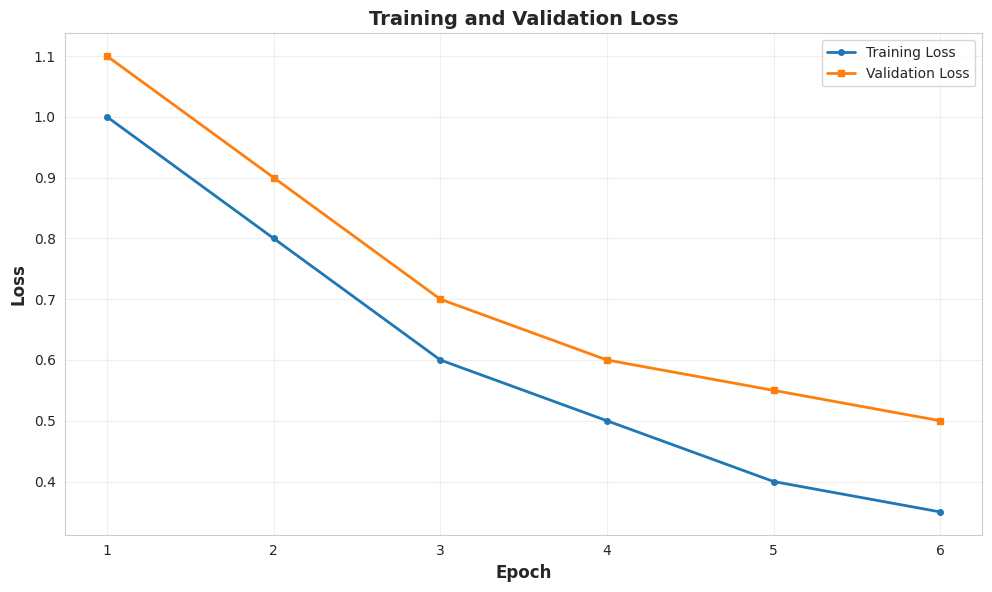
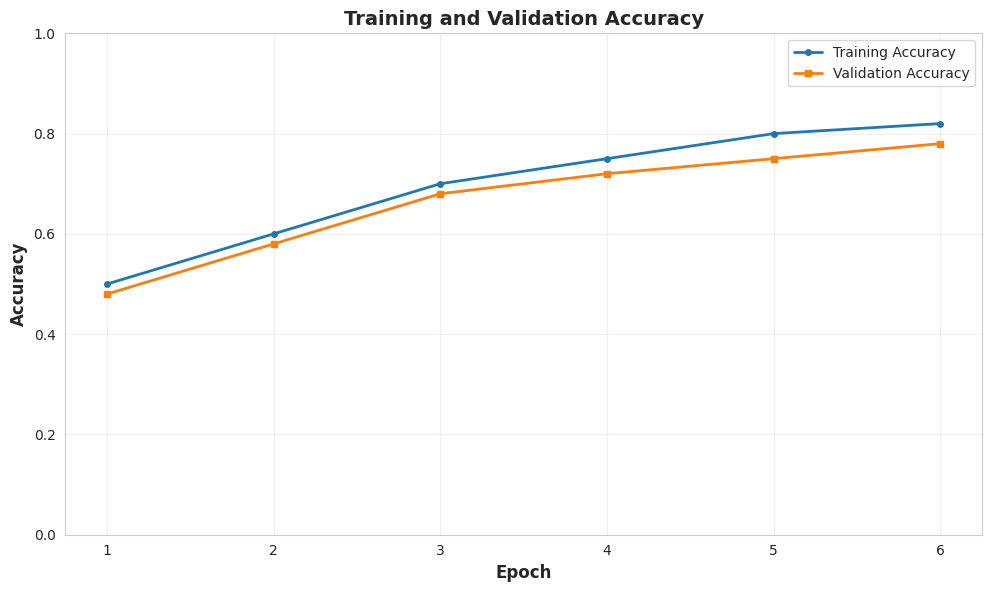
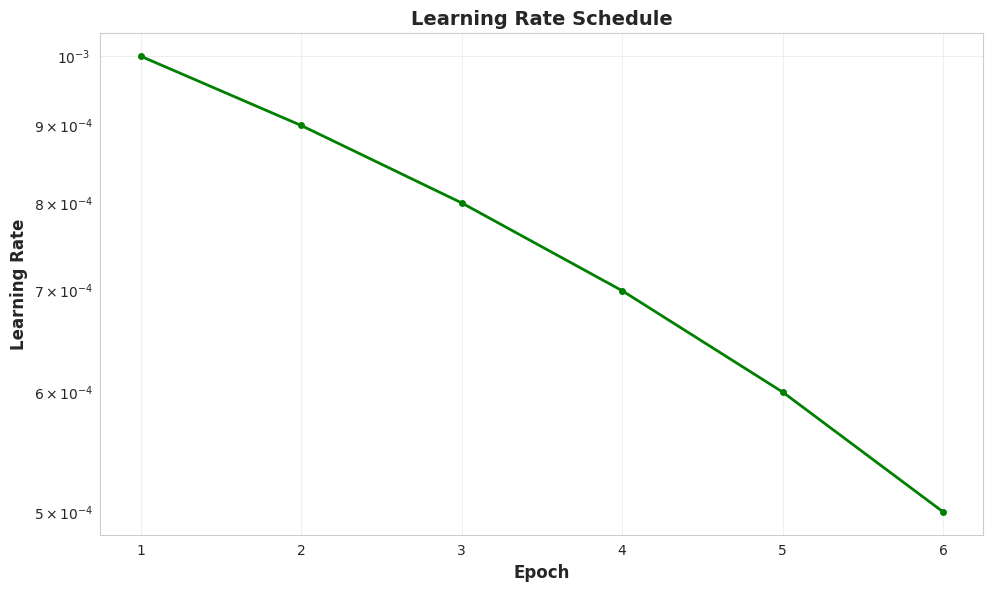
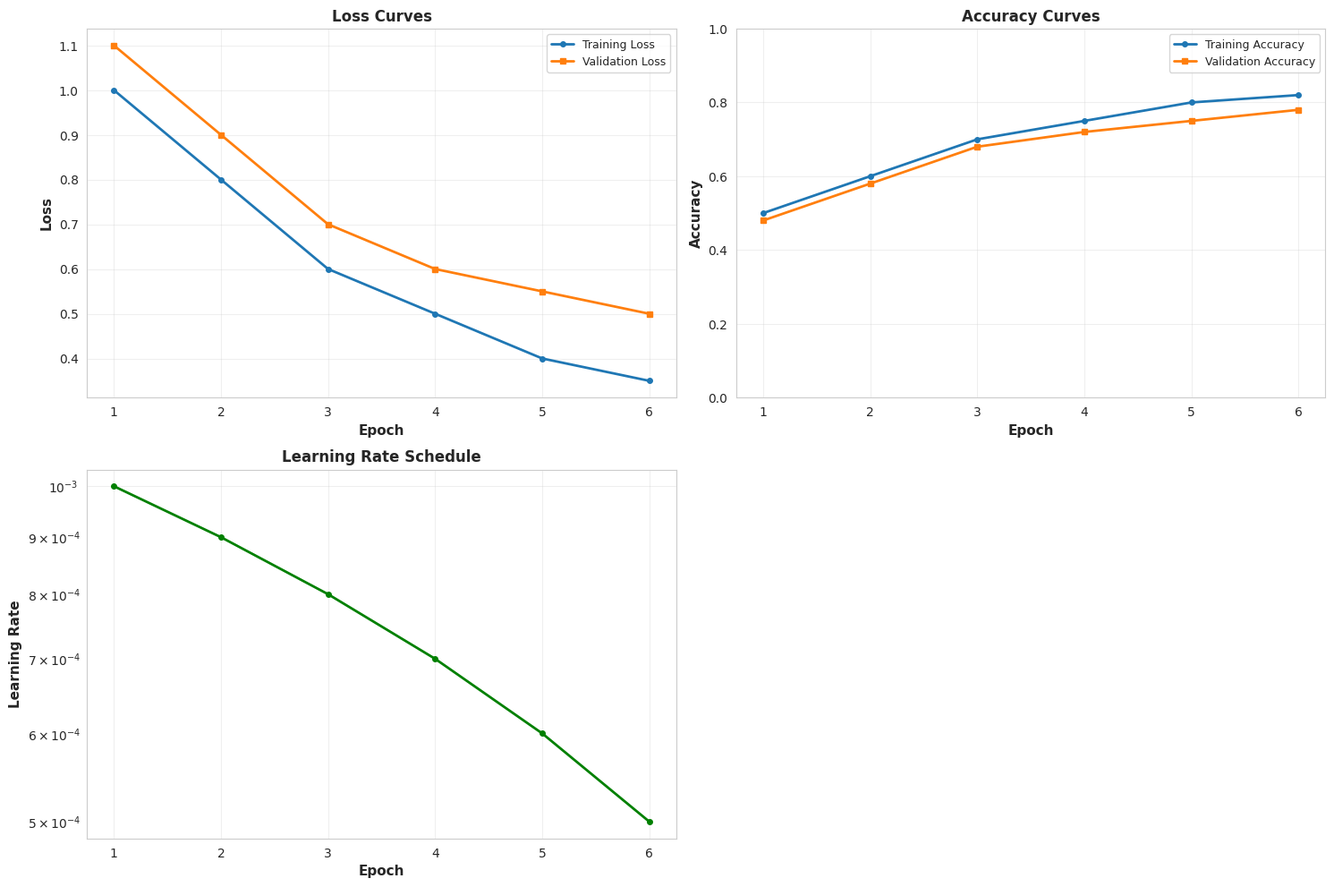
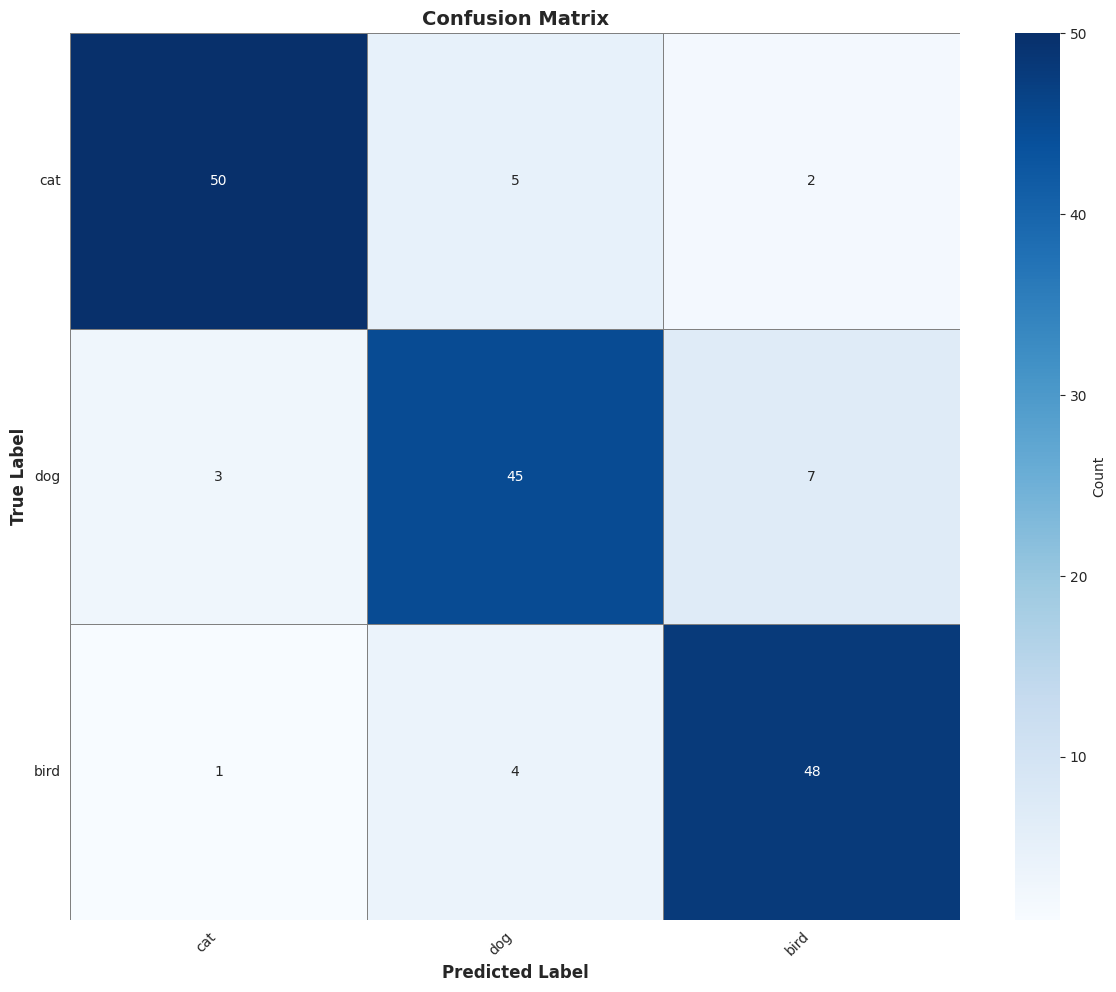
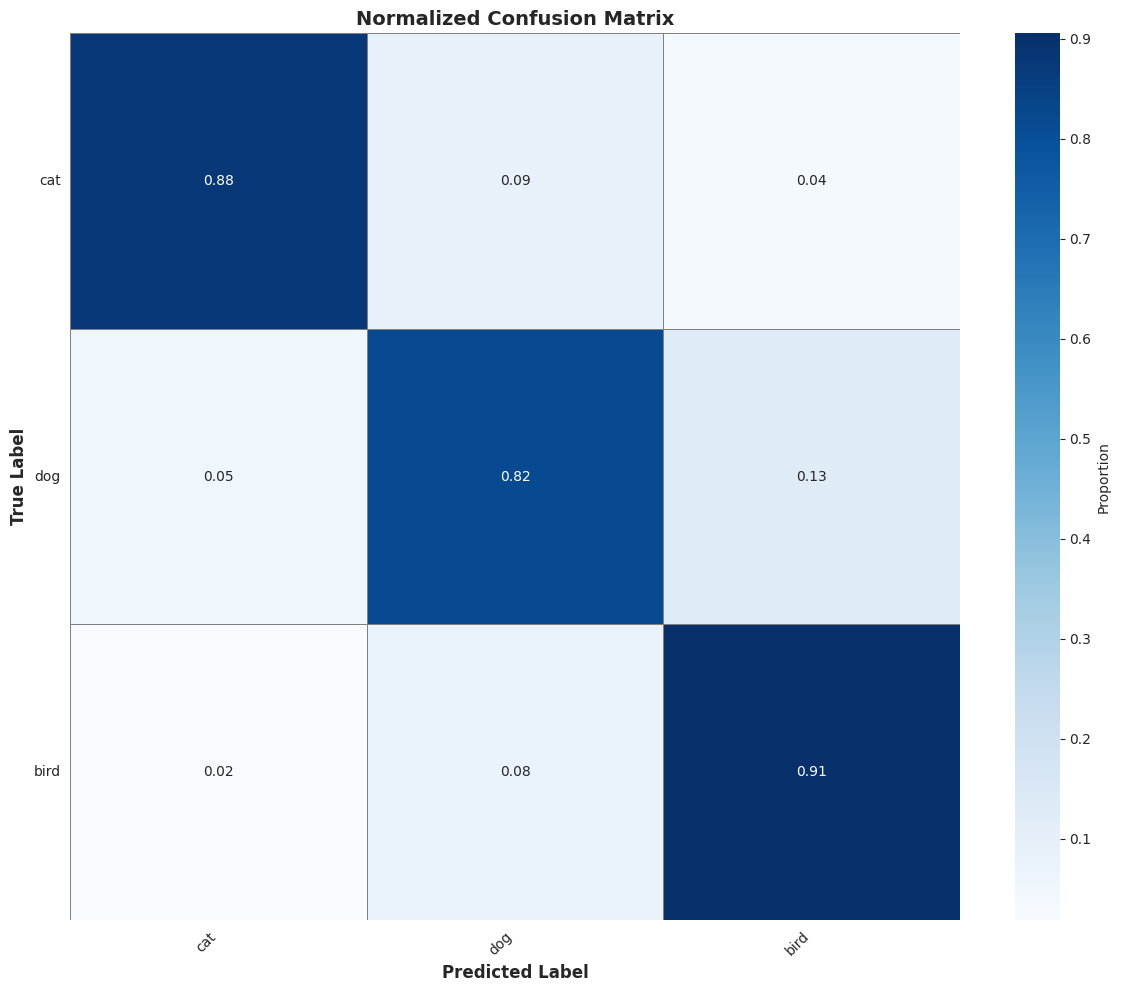
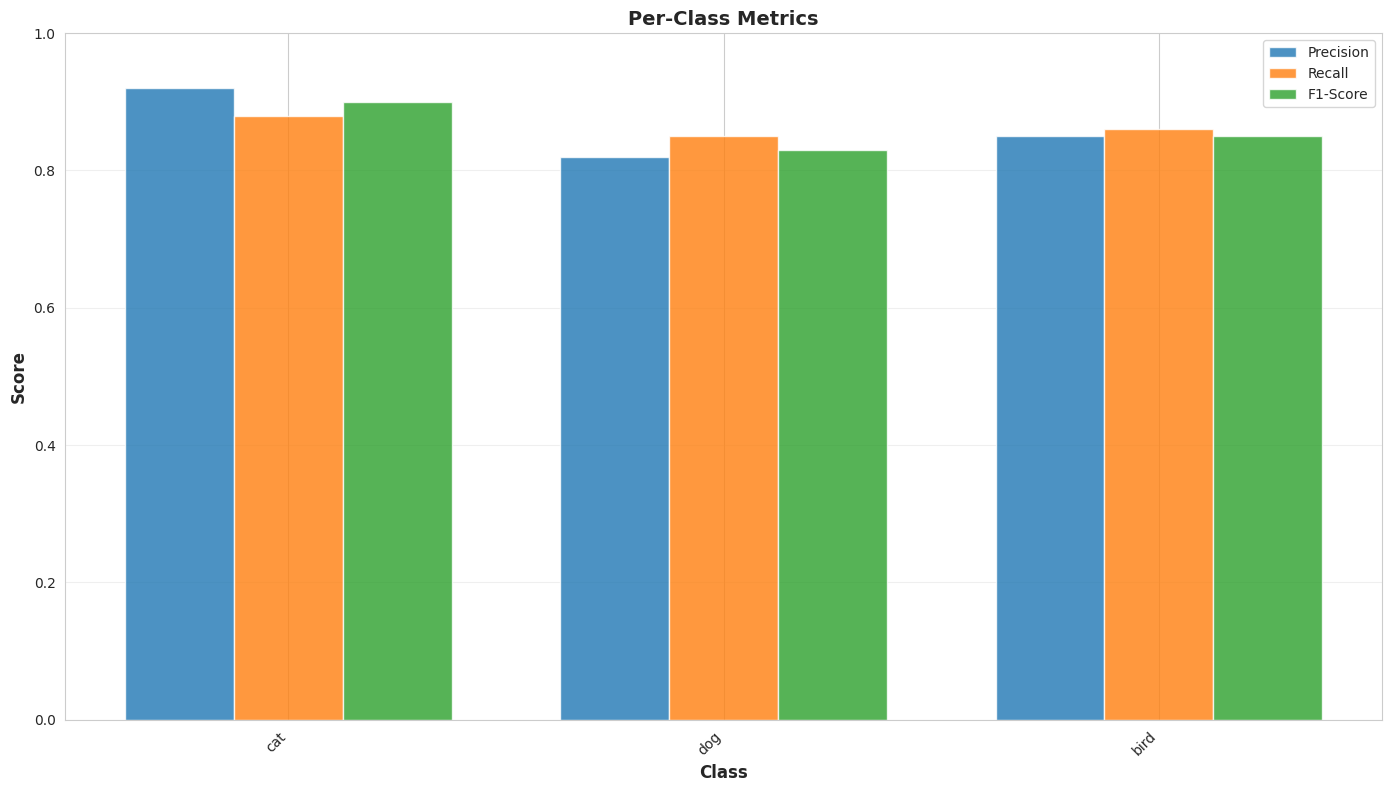

The matplotlib source for these figures, in order:
"""
Plots utility module for the ConvNeXT image classification project.

This module provides functions for generating and saving training plots,
including loss curves, accuracy curves, learning rate curves, and confusion matrices.
"""

import matplotlib.pyplot as plt
import seaborn as sns
import numpy as np
from pathlib import Path
from typing import List, Dict, Optional, Union
import logging


# Set style for better-looking plots
sns.set_style("whitegrid")
plt.rcParams['figure.dpi'] = 300
plt.rcParams['savefig.dpi'] = 300
plt.rcParams['font.size'] = 10


class PlotGenerator:
    """
    A class to generate and save various training plots.
    
    This class provides methods to create loss curves, accuracy curves,
    learning rate curves, and confusion matrices with professional styling.
    """
    
    def __init__(self, output_dir: str):
        """
        Initialize the plot generator.
        
        Args:
            output_dir: Directory to save plots
        """
        self.output_dir = Path(output_dir)
        self.output_dir.mkdir(parents=True, exist_ok=True)
        self.logger = logging.getLogger(__name__)
    
    def plot_loss_curves(
        self,
        train_losses: List[float],
        val_losses: List[float],
        epochs: Optional[List[int]] = None,
        save_name: str = 'loss_curves.png'
    ):
        """
        Plot training and validation loss curves.
        
        Args:
            train_losses: List of training losses
            val_losses: List of validation losses
            epochs: Optional list of epoch numbers
            save_name: Name of the file to save
        """
        if epochs is None:
            epochs = list(range(1, len(train_losses) + 1))
        
        plt.figure(figsize=(10, 6))
        plt.plot(epochs, train_losses, label='Training Loss', linewidth=2, marker='o', markersize=4)
        plt.plot(epochs, val_losses, label='Validation Loss', linewidth=2, marker='s', markersize=4)
        
        plt.xlabel('Epoch', fontsize=12, fontweight='bold')
        plt.ylabel('Loss', fontsize=12, fontweight='bold')
        plt.title('Training and Validation Loss', fontsize=14, fontweight='bold')
        plt.legend(fontsize=10)
        plt.grid(True, alpha=0.3)
        plt.tight_layout()
        
        save_path = self.output_dir / save_name
        plt.savefig(save_path, bbox_inches='tight', dpi=300)
        plt.close()
        
        self.logger.info(f"Loss curves saved to {save_path}")
    
    def plot_accuracy_curves(
        self,
        train_accuracies: List[float],
        val_accuracies: List[float],
        epochs: Optional[List[int]] = None,
        save_name: str = 'accuracy_curves.png'
    ):
        """
        Plot training and validation accuracy curves.
        
        Args:
            train_accuracies: List of training accuracies
            val_accuracies: List of validation accuracies
            epochs: Optional list of epoch numbers
            save_name: Name of the file to save
        """
        if epochs is None:
            epochs = list(range(1, len(train_accuracies) + 1))
        
        plt.figure(figsize=(10, 6))
        plt.plot(epochs, train_accuracies, label='Training Accuracy', linewidth=2, marker='o', markersize=4)
        plt.plot(epochs, val_accuracies, label='Validation Accuracy', linewidth=2, marker='s', markersize=4)
        
        plt.xlabel('Epoch', fontsize=12, fontweight='bold')
        plt.ylabel('Accuracy', fontsize=12, fontweight='bold')
        plt.title('Training and Validation Accuracy', fontsize=14, fontweight='bold')
        plt.legend(fontsize=10)
        plt.grid(True, alpha=0.3)
        plt.ylim(0, 1)
        plt.tight_layout()
        
        save_path = self.output_dir / save_name
        plt.savefig(save_path, bbox_inches='tight', dpi=300)
        plt.close()
        
        self.logger.info(f"Accuracy curves saved to {save_path}")
    
    def plot_learning_rate_curve(
        self,
        learning_rates: List[float],
        epochs: Optional[List[int]] = None,
        save_name: str = 'learning_rate_curve.png'
    ):
        """
        Plot learning rate curve over epochs.
        
        Args:
            learning_rates: List of learning rates
            epochs: Optional list of epoch numbers
            save_name: Name of the file to save
        """
        if epochs is None:
            epochs = list(range(1, len(learning_rates) + 1))
        
        plt.figure(figsize=(10, 6))
        plt.plot(epochs, learning_rates, linewidth=2, marker='o', markersize=4, color='green')
        
        plt.xlabel('Epoch', fontsize=12, fontweight='bold')
        plt.ylabel('Learning Rate', fontsize=12, fontweight='bold')
        plt.title('Learning Rate Schedule', fontsize=14, fontweight='bold')
        plt.grid(True, alpha=0.3)
        plt.yscale('log')
        plt.tight_layout()
        
        save_path = self.output_dir / save_name
        plt.savefig(save_path, bbox_inches='tight', dpi=300)
        plt.close()
        
        self.logger.info(f"Learning rate curve saved to {save_path}")
    
    def plot_combined_metrics(
        self,
        train_losses: List[float],
        val_losses: List[float],
        train_accuracies: List[float],
        val_accuracies: List[float],
        learning_rates: Optional[List[float]] = None,
        save_name: str = 'combined_metrics.png'
    ):
        """
        Plot combined metrics in a single figure with subplots.
        
        Args:
            train_losses: List of training losses
            val_losses: List of validation losses
            train_accuracies: List of training accuracies
            val_accuracies: List of validation accuracies
            learning_rates: Optional list of learning rates
            save_name: Name of the file to save
        """
        epochs = list(range(1, len(train_losses) + 1))
        
        if learning_rates is not None:
            fig, axes = plt.subplots(2, 2, figsize=(15, 10))
            axes = axes.flatten()
        else:
            fig, axes = plt.subplots(1, 2, figsize=(15, 5))
        
        # Loss curves
        axes[0].plot(epochs, train_losses, label='Training Loss', linewidth=2, marker='o', markersize=4)
        axes[0].plot(epochs, val_losses, label='Validation Loss', linewidth=2, marker='s', markersize=4)
        axes[0].set_xlabel('Epoch', fontsize=11, fontweight='bold')
        axes[0].set_ylabel('Loss', fontsize=11, fontweight='bold')
        axes[0].set_title('Loss Curves', fontsize=12, fontweight='bold')
        axes[0].legend(fontsize=9)
        axes[0].grid(True, alpha=0.3)
        
        # Accuracy curves
        axes[1].plot(epochs, train_accuracies, label='Training Accuracy', linewidth=2, marker='o', markersize=4)
        axes[1].plot(epochs, val_accuracies, label='Validation Accuracy', linewidth=2, marker='s', markersize=4)
        axes[1].set_xlabel('Epoch', fontsize=11, fontweight='bold')
        axes[1].set_ylabel('Accuracy', fontsize=11, fontweight='bold')
        axes[1].set_title('Accuracy Curves', fontsize=12, fontweight='bold')
        axes[1].legend(fontsize=9)
        axes[1].grid(True, alpha=0.3)
        axes[1].set_ylim(0, 1)
        
        # Learning rate curve (if provided)
        if learning_rates is not None:
            axes[2].plot(epochs, learning_rates, linewidth=2, marker='o', markersize=4, color='green')
            axes[2].set_xlabel('Epoch', fontsize=11, fontweight='bold')
            axes[2].set_ylabel('Learning Rate', fontsize=11, fontweight='bold')
            axes[2].set_title('Learning Rate Schedule', fontsize=12, fontweight='bold')
            axes[2].grid(True, alpha=0.3)
            axes[2].set_yscale('log')
            
            # Remove the fourth subplot
            axes[3].remove()
        
        plt.tight_layout()
        
        save_path = self.output_dir / save_name
        plt.savefig(save_path, bbox_inches='tight', dpi=300)
        plt.close()
        
        self.logger.info(f"Combined metrics plot saved to {save_path}")
    
    def plot_confusion_matrix(
        self,
        confusion_matrix: np.ndarray,
        class_names: List[str],
        normalize: bool = False,
        save_name: str = 'confusion_matrix.png'
    ):
        """
        Plot confusion matrix as a heatmap.
        
        Args:
            confusion_matrix: Confusion matrix array
            class_names: List of class names
            normalize: Whether to normalize the confusion matrix
            save_name: Name of the file to save
        """
        if normalize:
            cm = confusion_matrix.astype('float') / confusion_matrix.sum(axis=1)[:, np.newaxis]
            title = 'Normalized Confusion Matrix'
            fmt = '.2f'
        else:
            cm = confusion_matrix
            title = 'Confusion Matrix'
            fmt = 'd'
        
        plt.figure(figsize=(12, 10))
        sns.heatmap(
            cm,
            annot=True,
            fmt=fmt,
            cmap='Blues',
            xticklabels=class_names,
            yticklabels=class_names,
            cbar_kws={'label': 'Count' if not normalize else 'Proportion'},
            linewidths=0.5,
            linecolor='gray'
        )
        
        plt.xlabel('Predicted Label', fontsize=12, fontweight='bold')
        plt.ylabel('True Label', fontsize=12, fontweight='bold')
        plt.title(title, fontsize=14, fontweight='bold')
        plt.xticks(rotation=45, ha='right')
        plt.yticks(rotation=0)
        plt.tight_layout()
        
        save_path = self.output_dir / save_name
        plt.savefig(save_path, bbox_inches='tight', dpi=300)
        plt.close()
        
        self.logger.info(f"Confusion matrix saved to {save_path}")
    
    def plot_per_class_metrics(
        self,
        per_class_metrics: Dict[str, Dict[str, float]],
        save_name: str = 'per_class_metrics.png'
    ):
        """
        Plot per-class metrics (precision, recall, F1-score).
        
        Args:
            per_class_metrics: Dictionary of per-class metrics
            save_name: Name of the file to save
        """
        class_names = list(per_class_metrics.keys())
        precisions = [per_class_metrics[name]['precision'] for name in class_names]
        recalls = [per_class_metrics[name]['recall'] for name in class_names]
        f1_scores = [per_class_metrics[name]['f1-score'] for name in class_names]
        
        x = np.arange(len(class_names))
        width = 0.25
        
        plt.figure(figsize=(14, 8))
        plt.bar(x - width, precisions, width, label='Precision', alpha=0.8)
        plt.bar(x, recalls, width, label='Recall', alpha=0.8)
        plt.bar(x + width, f1_scores, width, label='F1-Score', alpha=0.8)
        
        plt.xlabel('Class', fontsize=12, fontweight='bold')
        plt.ylabel('Score', fontsize=12, fontweight='bold')
        plt.title('Per-Class Metrics', fontsize=14, fontweight='bold')
        plt.xticks(x, class_names, rotation=45, ha='right')
        plt.legend(fontsize=10)
        plt.grid(True, alpha=0.3, axis='y')
        plt.ylim(0, 1)
        plt.tight_layout()
        
        save_path = self.output_dir / save_name
        plt.savefig(save_path, bbox_inches='tight', dpi=300)
        plt.close()
        
        self.logger.info(f"Per-class metrics plot saved to {save_path}")


if __name__ == "__main__":
    # Test the plot generator
    import tempfile
    
    with tempfile.TemporaryDirectory() as temp_dir:
        plot_gen = PlotGenerator(temp_dir)
        
        # Generate dummy data
        train_losses = [1.0, 0.8, 0.6, 0.5, 0.4, 0.35]
        val_losses = [1.1, 0.9, 0.7, 0.6, 0.55, 0.5]
        train_accuracies = [0.5, 0.6, 0.7, 0.75, 0.8, 0.82]
        val_accuracies = [0.48, 0.58, 0.68, 0.72, 0.75, 0.78]
        learning_rates = [0.001, 0.0009, 0.0008, 0.0007, 0.0006, 0.0005]
        
        # Test individual plots
        plot_gen.plot_loss_curves(train_losses, val_losses)
        plot_gen.plot_accuracy_curves(train_accuracies, val_accuracies)
        plot_gen.plot_learning_rate_curve(learning_rates)
        plot_gen.plot_combined_metrics(train_losses, val_losses, train_accuracies, val_accuracies, learning_rates)
        
        # Test confusion matrix
        cm = np.array([[50, 5, 2], [3, 45, 7], [1, 4, 48]])
        class_names = ['cat', 'dog', 'bird']
        plot_gen.plot_confusion_matrix(cm, class_names, normalize=False)
        plot_gen.plot_confusion_matrix(cm, class_names, normalize=True, save_name='confusion_matrix_normalized.png')
        
        # Test per-class metrics
        per_class_metrics = {
            'cat': {'precision': 0.92, 'recall': 0.88, 'f1-score': 0.90},
            'dog': {'precision': 0.82, 'recall': 0.85, 'f1-score': 0.83},
            'bird': {'precision': 0.85, 'recall': 0.86, 'f1-score': 0.85}
        }
        plot_gen.plot_per_class_metrics(per_class_metrics)
        
        print(f"Plots generated successfully in {temp_dir}")
